The GitHub repository rizdiaprilian/MLZoomcamp_2022 contains a labelled image folder "BirdImages" with 3 categories: northern mockingbird, red headed woodpecker, wood duck. Examples follow, each with its label.

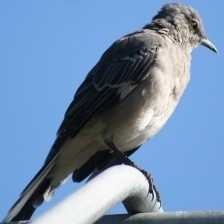
Label: northern mockingbird

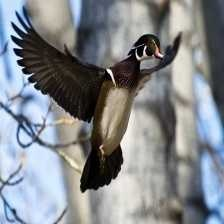
Label: wood duck

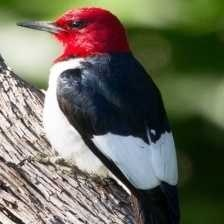
Label: red headed woodpecker

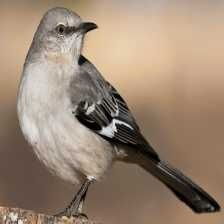
Label: northern mockingbird

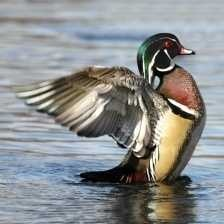
Label: wood duck

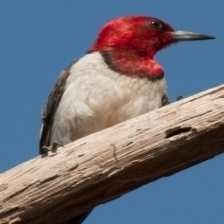
Label: red headed woodpecker
